Run: headless pygame with SDL's dummy video driver; simulated clock (each Clock.tick advances the game by its frame time, no real sleeping); random seed 0; keys injected as events and as key.get_pressed() state; no mouse input.
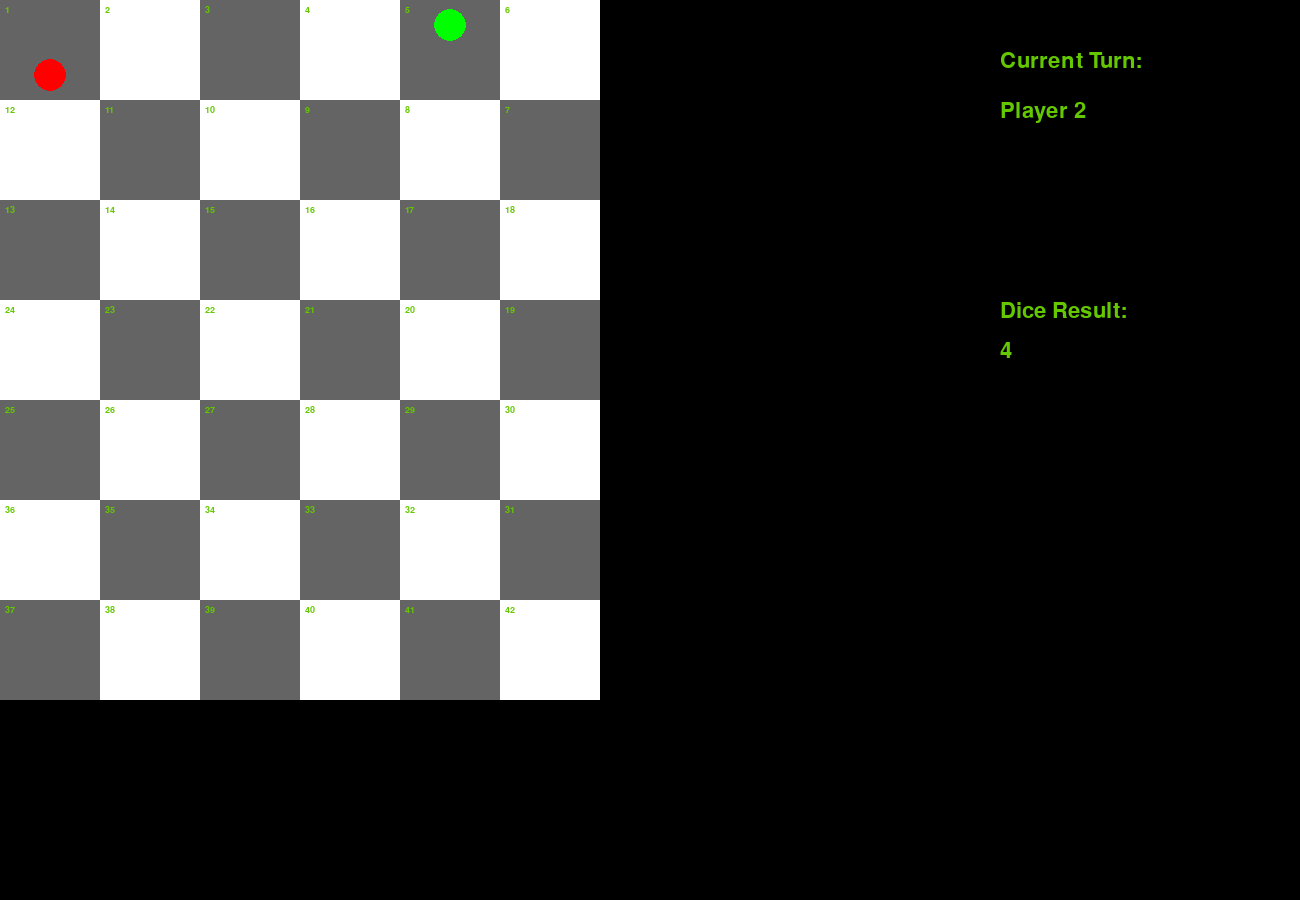
Frame 1 of 4 · flips 1–60 · no input
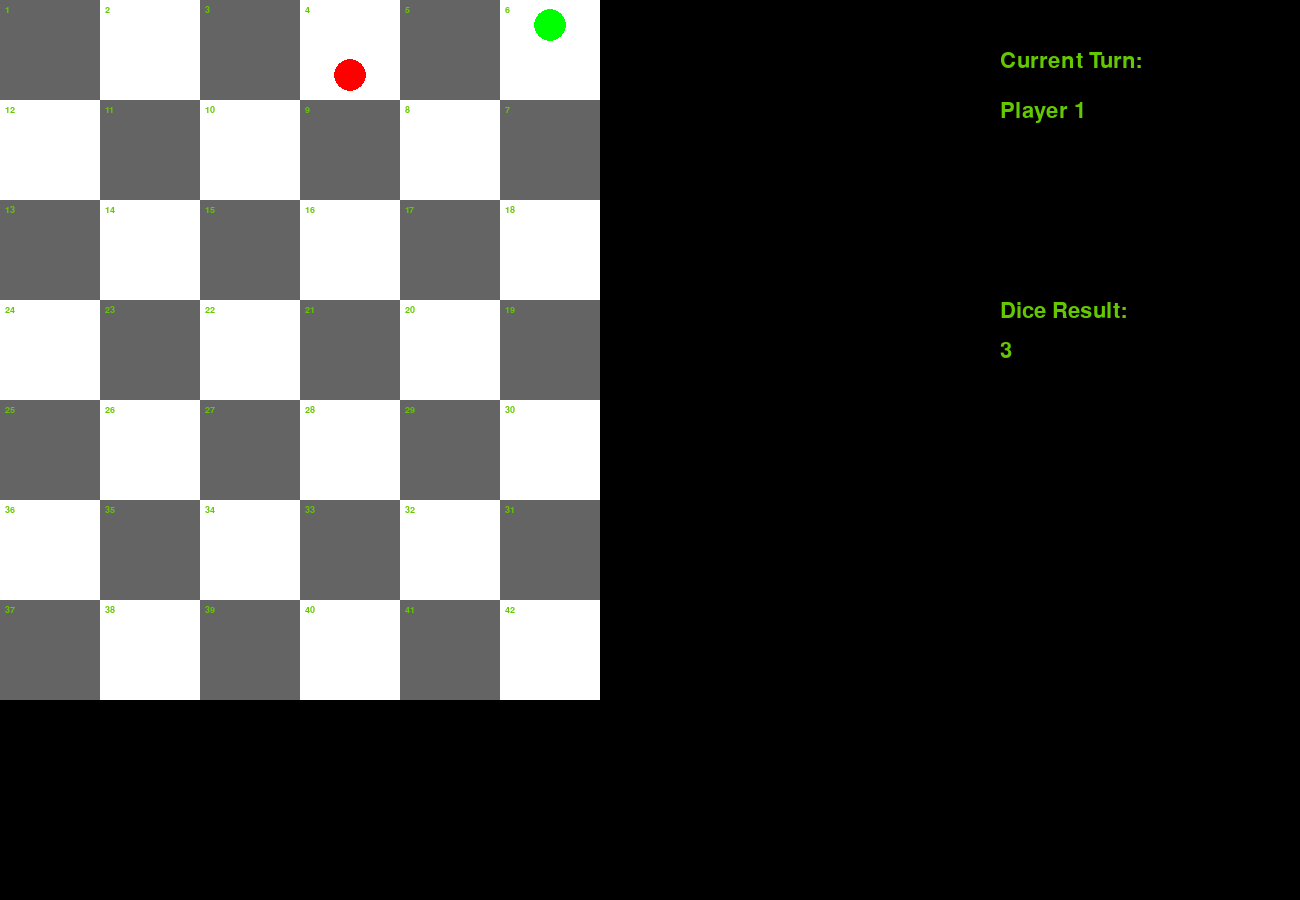
Frame 2 of 4 · flips 61–180 · tapped SPACE, RETURN · held RIGHT (→), D
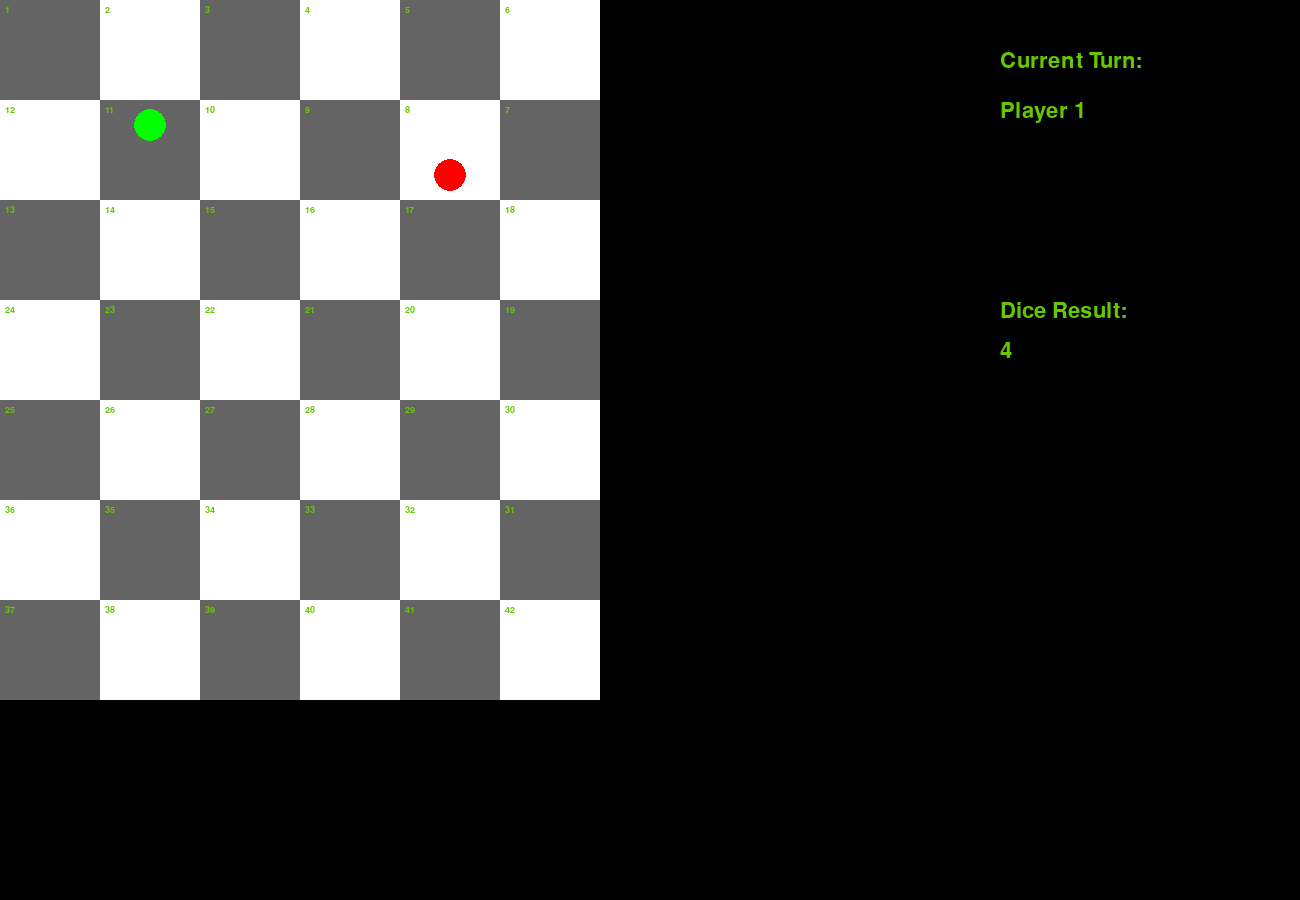
Frame 3 of 4 · flips 181–300 · held DOWN (↓), S
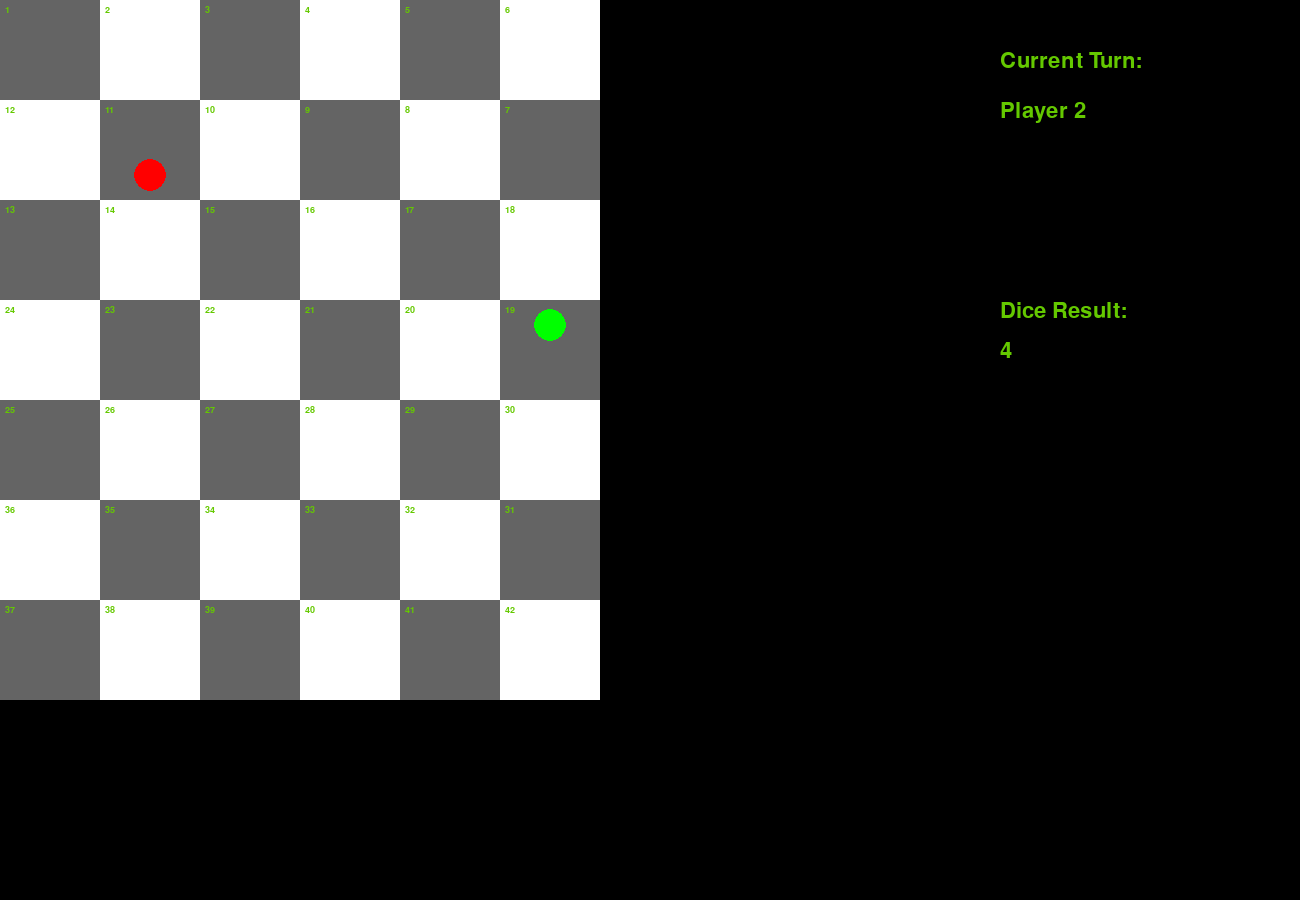
Frame 4 of 4 · flips 301–420 · held LEFT (←), A, UP (↑), W

The pygame program that drew these frames:

# Umar Jan 101270578
# Features: 1. If player lands on another they are sent to start 2. Numbered tiles
import pygame
import random

dimensions = [1300, 900]
display = pygame.display.set_mode((dimensions[0], dimensions[1])) #initialize suraface 
bColor = [(100,100,100),(255,255,255)] #board color
cellsize = 100 #x,y
bsize = [7,6]
pygame.init() #fonts
bfont = pygame.font.SysFont('Arial', 14)#font for tiles
tfont = pygame.font.SysFont('Arial', 32)#font for tiles
#players initialization: Name, Position, color
p1 = ["Player 1", 0 , (255,0,0)]
p2 = ["Player 2", 0 , (0,255,0)]
tcounter = 0 # turn counter

#set up the game
def board():
    counter = 1 # counter for square number
    for r in range (bsize[0]): # rows
        for c in range (bsize[1]): #columns
            xCell = abs(cellsize*5*((r % 2)) - c*cellsize)
            pygame.draw.rect(display,bColor[(c)%2],(xCell,r*cellsize,cellsize,cellsize))
            
            #number the tiles
            display.blit(bfont.render(str(counter), True, (100,200,0)),(xCell +5 ,r*cellsize+5))
            counter+=1
            pygame.display.update() 
            
            #draw players
            #player 1
            if p1[1] <=5:
                pygame.draw.circle(display,p1[2],((p1[1]*cellsize)+50,(cellsize-25)),100/6)
            if p1[1] >5 and p1[1]<=11:
                pygame.draw.circle(display,p1[2],(5*cellsize + 50 - ((p1[1]-6)*cellsize),(2*cellsize-25)),100/6)
            if p1[1] >11 and p1[1]<=17:
                pygame.draw.circle(display,p1[2],(((p1[1]-12)*cellsize)+50,(3*cellsize-25)),100/6)
            if p1[1] >17 and p1[1]<=23:
                pygame.draw.circle(display,p1[2],(5*cellsize + 50 - ((p1[1]-18)*cellsize),(4*cellsize-25)),100/6)
            if p1[1] >23 and p1[1]<=29:
                pygame.draw.circle(display,p1[2],(((p1[1]-24)*cellsize)+50,(5*cellsize-25)),100/6)
            if p1[1] >29 and p1[1]<=35:
                pygame.draw.circle(display,p1[2],(5*cellsize + 50 - ((p1[1]-30)*cellsize),(6*cellsize-25)),100/6)
            if p1[1] >35 and p1[1]<=40:
                pygame.draw.circle(display,p1[2],(((p1[1]-35)*cellsize)+50,(7*cellsize-25)),100/6)
            
            #player 2
            if p2[1] <=5:
                pygame.draw.circle(display,p2[2],((p2[1]*cellsize)+50,(cellsize-75)),100/6)
            if p2[1] >5 and p2[1]<=11:
                pygame.draw.circle(display,p2[2],(5*cellsize + 50 - ((p2[1]-6)*cellsize),(2*cellsize-75)),100/6)
            if p2[1] >11 and p2[1]<=17:
                pygame.draw.circle(display,p2[2],(((p2[1]-12)*cellsize)+50,(3*cellsize-75)),100/6)
            if p2[1] >17 and p2[1]<=23:
                pygame.draw.circle(display,p2[2],(5*cellsize + 50 - ((p2[1]-18)*cellsize),(4*cellsize-75)),100/6)
            if p2[1] >23 and p2[1]<=29:
                pygame.draw.circle(display,p2[2],(((p2[1]-24)*cellsize)+50,(5*cellsize-75)),100/6)
            if p2[1] >29 and p2[1]<=35:
                pygame.draw.circle(display,p2[2],(5*cellsize + 50 - ((p2[1]-30)*cellsize),(6*cellsize-75)),100/6)
            if p2[1] >35 and p2[1]<=40:
                pygame.draw.circle(display,p2[2],(((p2[1]-35)*cellsize)+50,(7*cellsize-75)),100/6)


#dice
def dice(player):
    roll = random.randint(1,6)
    pygame.draw.rect(display, (0,0,0), (980,199,101,400)) #clr old stuff 
    if player == 1:
        p1[1] += roll
        #checking if same square as other player
        if p1[1] == p2[1]:
            p1[1] =0
    elif player == 2:
        p2[1] += roll
        #checking if same square as other player
        if p2[1] == p1[1]:
            p2[1] =0
    display.blit(tfont.render('Dice Result:', True, (100,200,0)),(1000,300))
    display.blit(tfont.render(str(roll), True, (100,200,0)),(1000,340))
    board()
    pygame.display.update()
    return roll

def plabel(player):
    pygame.draw.rect(display, (0,0,0), (980,49,200,400)) #clr old stuff
    display.blit(tfont.render('Current Turn:', True, (100,200,0,)),(1000,50))
    if player == 1:
        display.blit(tfont.render(p1[0], True, (100,200,0)),(1000,100))
    elif player == 2:
        display.blit(tfont.render(p2[0], True, (100,200,0)),(1000,100))
    pygame.display.update() 

#turn selection
def turn(count):
    if count % 2 == 0:
        return 1
    else:
        return 2


def main():
    board()
    z = 0
    while True:
        z += 1
        pygame.time.delay(1000)
        plabel(turn(z))
        dice(turn(z))
        if p1[1] > 40:
            print("player 1 wins")
            display.blit(tfont.render('Player 1 wins!', True, (100,200,0)),(800, 600))
            pygame.display.update()
            break
        elif p2[1] > 40:
            print("player 2 wins!")
            display.blit(tfont.render('Player 2 wins!', True, (100,200,0)),(800, 600))
            pygame.display.update()
            break

main()


running = True
while running:
    for event in pygame.event.get():
        if event.type == pygame.QUIT:
            running = False
pygame.display.quit()
pygame.quit()
exit()
